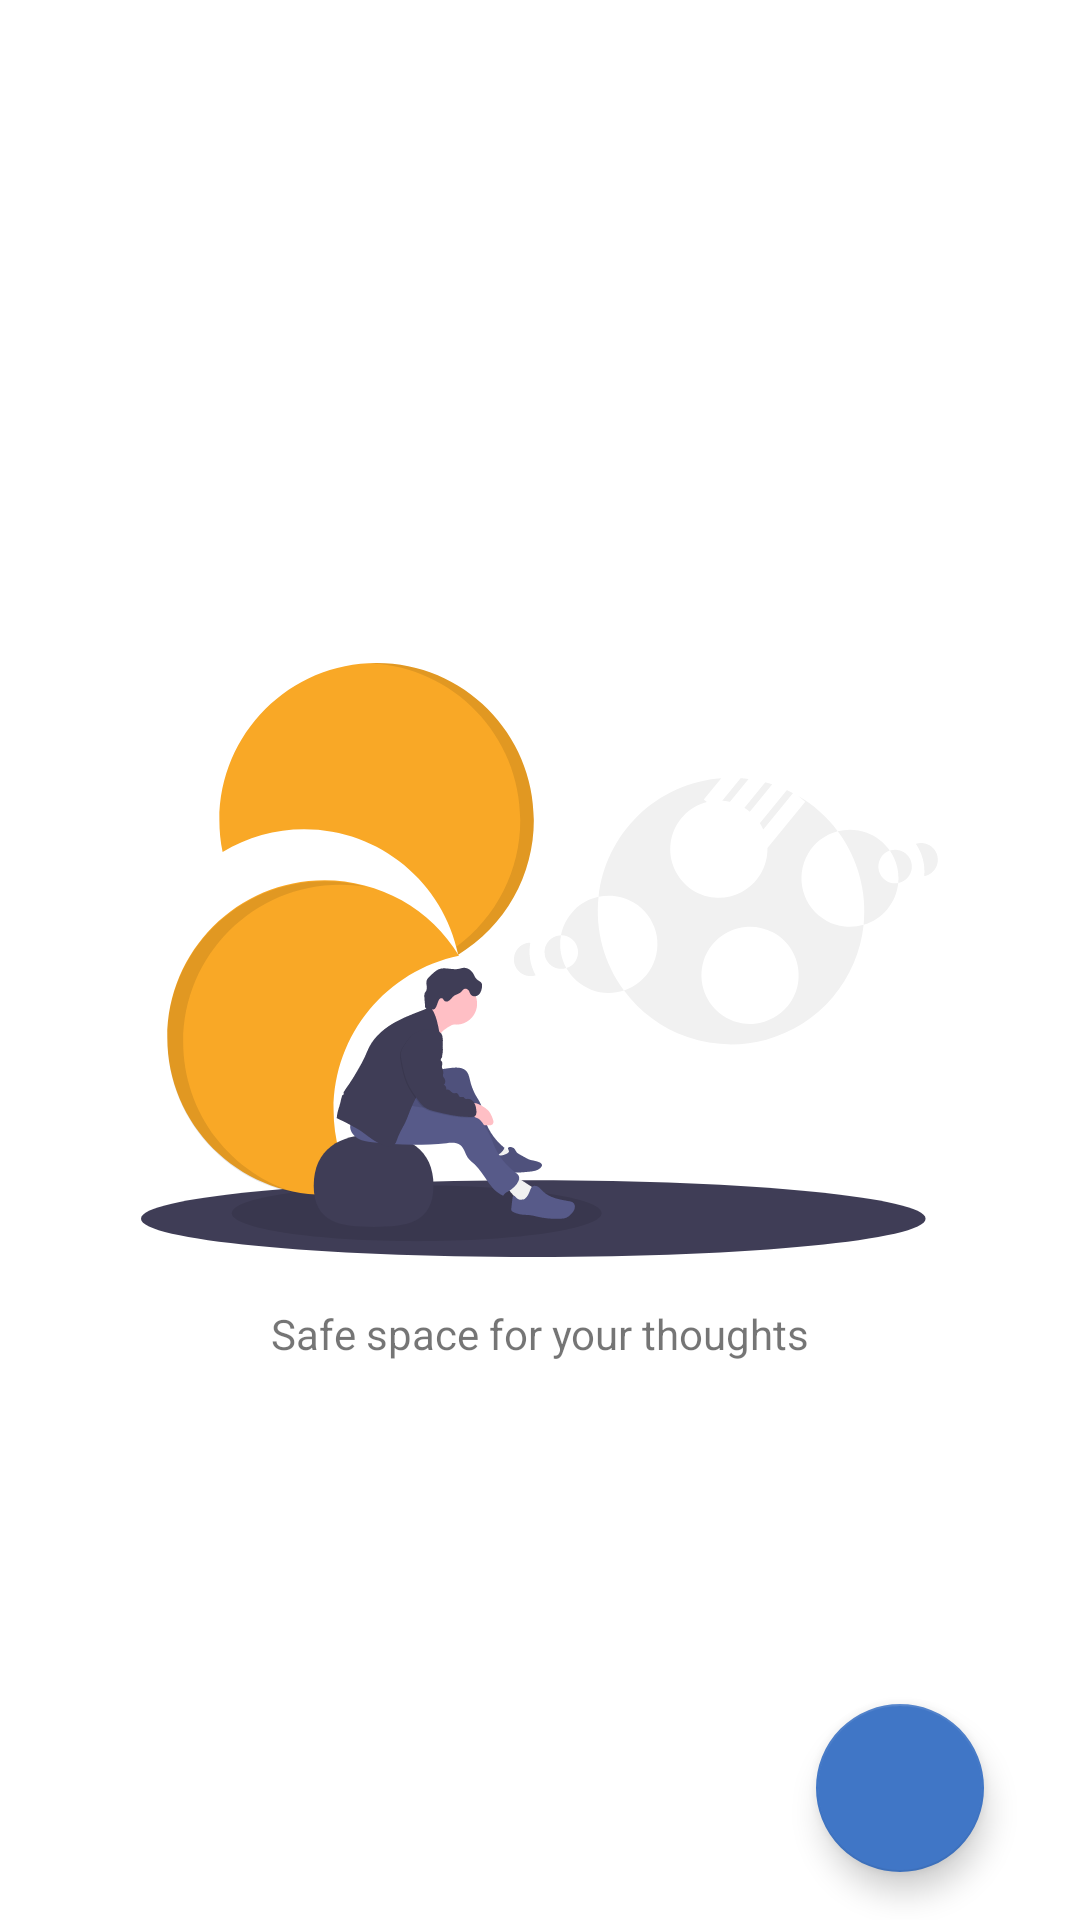

The Android layout XML behind this screen, and the referenced resources:
<!-- AndroidManifest.xml: application theme Theme.NoteKeeper -->
<!-- res/layout/fragment_notes_list.xml -->
<?xml version="1.0" encoding="utf-8"?>
<androidx.constraintlayout.widget.ConstraintLayout xmlns:android="http://schemas.android.com/apk/res/android"
    android:layout_width="match_parent"
    android:layout_height="match_parent"
    xmlns:tools="http://schemas.android.com/tools"
    xmlns:app="http://schemas.android.com/apk/res-auto"
    tools:context=".fragments.NotesListFragment">

    <androidx.recyclerview.widget.RecyclerView
        android:id="@+id/rv_notes_list"
        android:layout_width="match_parent"
        android:layout_height="0dp"
        android:paddingStart="10dp"
        android:paddingEnd="10dp"
        app:layout_constraintBottom_toBottomOf="@+id/fab_add_note"
        app:layout_constraintEnd_toEndOf="parent"
        app:layout_constraintStart_toStartOf="parent"
        app:layout_constraintTop_toTopOf="parent"
        tools:itemCount="10"
        tools:listitem="@layout/note_item"
        tools:visibility="gone" >

    </androidx.recyclerview.widget.RecyclerView>

    <ImageView
        android:id="@+id/iv_empty_state"
        android:layout_width="wrap_content"
        android:layout_height="wrap_content"
        android:src="@drawable/ic_creative_thinking"
        app:layout_constraintBottom_toBottomOf="parent"
        app:layout_constraintEnd_toEndOf="parent"
        app:layout_constraintStart_toStartOf="parent"
        app:layout_constraintTop_toTopOf="parent"
        android:contentDescription="@string/creative_thoughts" />

    <TextView
        android:id="@+id/tv_empty_state"
        android:layout_width="wrap_content"
        android:layout_height="wrap_content"
        android:layout_marginTop="16dp"
        android:text="@string/safe_space_for_your_thoughts"
        app:layout_constraintEnd_toEndOf="parent"
        app:layout_constraintStart_toStartOf="parent"
        app:layout_constraintTop_toBottomOf="@+id/iv_empty_state" />

    <com.google.android.material.floatingactionbutton.FloatingActionButton
        android:id="@+id/fab_add_note"
        android:layout_width="wrap_content"
        android:layout_height="wrap_content"
        android:layout_marginEnd="32dp"
        android:layout_marginBottom="16dp"
        android:src="@drawable/ic_baseline_add_24"
        app:layout_constraintBottom_toBottomOf="parent"
        app:layout_constraintEnd_toEndOf="parent"
        android:contentDescription="@string/add_note" />
</androidx.constraintlayout.widget.ConstraintLayout>
<!-- res/layout/note_item.xml (included above) -->
<?xml version="1.0" encoding="utf-8"?>
<com.google.android.material.card.MaterialCardView xmlns:android="http://schemas.android.com/apk/res/android"
    xmlns:app="http://schemas.android.com/apk/res-auto"
    android:layout_width="match_parent"
    xmlns:tools="http://schemas.android.com/tools"
    android:elevation="10dp"
    app:cardCornerRadius="10dp"
    android:layout_marginHorizontal="5dp"
    android:layout_marginTop="10dp"
    android:layout_marginBottom="10dp"
    style="@style/NoteItemStyle"
    app:cardElevation="5dp"
    android:outlineSpotShadowColor="@color/light_blue"
    android:outlineAmbientShadowColor="@color/light_blue"
    android:id="@+id/note_card"
    android:layout_height="wrap_content">

    <androidx.constraintlayout.widget.ConstraintLayout
        android:layout_width="match_parent"
        android:layout_height="wrap_content"
        android:padding="25dp">

        <ImageView
            android:id="@+id/imageView"
            android:layout_width="wrap_content"
            android:layout_height="wrap_content"
            app:layout_constraintEnd_toStartOf="@+id/main_end_guideline"
            app:layout_constraintHorizontal_bias="1.0"
            app:layout_constraintStart_toEndOf="@+id/note_title"
            app:layout_constraintTop_toTopOf="parent"
            app:srcCompat="@drawable/ic_baseline_edit_24" />

        <TextView
            android:id="@+id/note_title"
            android:layout_width="0dp"
            android:layout_height="wrap_content"
            android:layout_marginStart="16dp"
            android:fontFamily="@font/roboto"
            android:textSize="16sp"
            app:layout_constraintStart_toEndOf="@id/note_title_label"
            app:layout_constraintTop_toTopOf="parent"
            tools:text="My First Note 101" />

        <TextView
            android:id="@+id/last_edit_title_label"
            android:layout_width="wrap_content"
            android:layout_height="wrap_content"
            android:layout_marginTop="16dp"
            android:fontFamily="@font/roboto_medium"
            android:text="@string/last_updated_on"
            android:textSize="12sp"
            app:layout_constraintStart_toStartOf="@id/main_start_guideline"
            app:layout_constraintTop_toBottomOf="@id/note_title_label" />

        <TextView
            android:id="@+id/tv_edit_date"
            android:layout_width="0dp"
            android:layout_height="wrap_content"
            android:layout_marginStart="10dp"
            android:layout_marginTop="16dp"
            android:fontFamily="@font/roboto"
            android:textSize="12sp"
            app:layout_constraintStart_toEndOf="@id/last_edit_title_label"
            app:layout_constraintTop_toBottomOf="@id/note_title"
            tools:text="12/02/2021" />

        <TextView
            android:id="@+id/note_title_label"
            android:layout_width="wrap_content"
            android:layout_height="wrap_content"
            android:fontFamily="@font/roboto_medium"
            android:text="@string/title_label"
            android:textSize="16sp"
            app:layout_constraintStart_toStartOf="@id/main_start_guideline"
            app:layout_constraintTop_toTopOf="parent" />

        <androidx.constraintlayout.widget.Guideline
            android:id="@+id/main_end_guideline"
            android:layout_width="wrap_content"
            android:layout_height="wrap_content"
            android:orientation="vertical"
            app:layout_constraintGuide_end="1dp" />

        <androidx.constraintlayout.widget.Guideline
            android:id="@+id/main_start_guideline"
            android:layout_width="wrap_content"
            android:layout_height="wrap_content"
            android:orientation="vertical"
            app:layout_constraintGuide_begin="1dp" />
    </androidx.constraintlayout.widget.ConstraintLayout>
</com.google.android.material.card.MaterialCardView>
<!-- resources referenced by this layout -->
<resources>
  <color name="light_blue">#4076C6</color>
  <!-- drawable ic_baseline_edit_24 (drawable) -->
  <vector android:height="24dp" android:tint="#4076C6"
      android:viewportHeight="24" android:viewportWidth="24"
      android:width="24dp" xmlns:android="http://schemas.android.com/apk/res/android">
      <path android:fillColor="@android:color/white" android:pathData="M3,17.25V21h3.75L17.81,9.94l-3.75,-3.75L3,17.25zM20.71,7.04c0.39,-0.39 0.39,-1.02 0,-1.41l-2.34,-2.34c-0.39,-0.39 -1.02,-0.39 -1.41,0l-1.83,1.83 3.75,3.75 1.83,-1.83z"/>
  </vector>
  <!-- drawable ic_creative_thinking: vector/xml drawable (drawable, 24187 chars, omitted) -->
  <string name="add_note">Add Note</string>
  <string name="creative_thoughts">Creative Thoughts</string>
  <string name="last_updated_on">Last updated on:</string>
  <string name="safe_space_for_your_thoughts">Safe space for your thoughts</string>
  <string name="title_label">Title:</string>
  <style name="NoteItemStyle" parent="Theme.NoteKeeper">
          <item name="android:backgroundTint">@color/main_dark_blue</item>
          <item name="strokeColor">@color/light_blue</item>
          <item name="strokeWidth">1dp</item>
      </style>
  <style name="Theme.NoteKeeper" parent="Theme.MaterialComponents.DayNight.NoActionBar">
          
          <item name="colorPrimary">@color/yellow_main_200</item>
          <item name="colorPrimaryVariant">@color/yellow_main_300</item>
          <item name="colorOnPrimary">@color/white</item>
          
          <item name="colorSecondary">@color/light_blue</item>
          <item name="colorSecondaryVariant">@color/main_dark_blue</item>
          <item name="colorOnSecondary">@color/white</item>
          
          <item name="android:statusBarColor" tools:targetApi="l">?attr/colorPrimaryVariant</item>
          
      </style>
  <color name="main_dark_blue">#080E43</color>
  <color name="yellow_main_200">#EFD02F</color>
  <color name="yellow_main_300">#CEB42B</color>
  <color name="white">#FFFFFFFF</color>
</resources>
